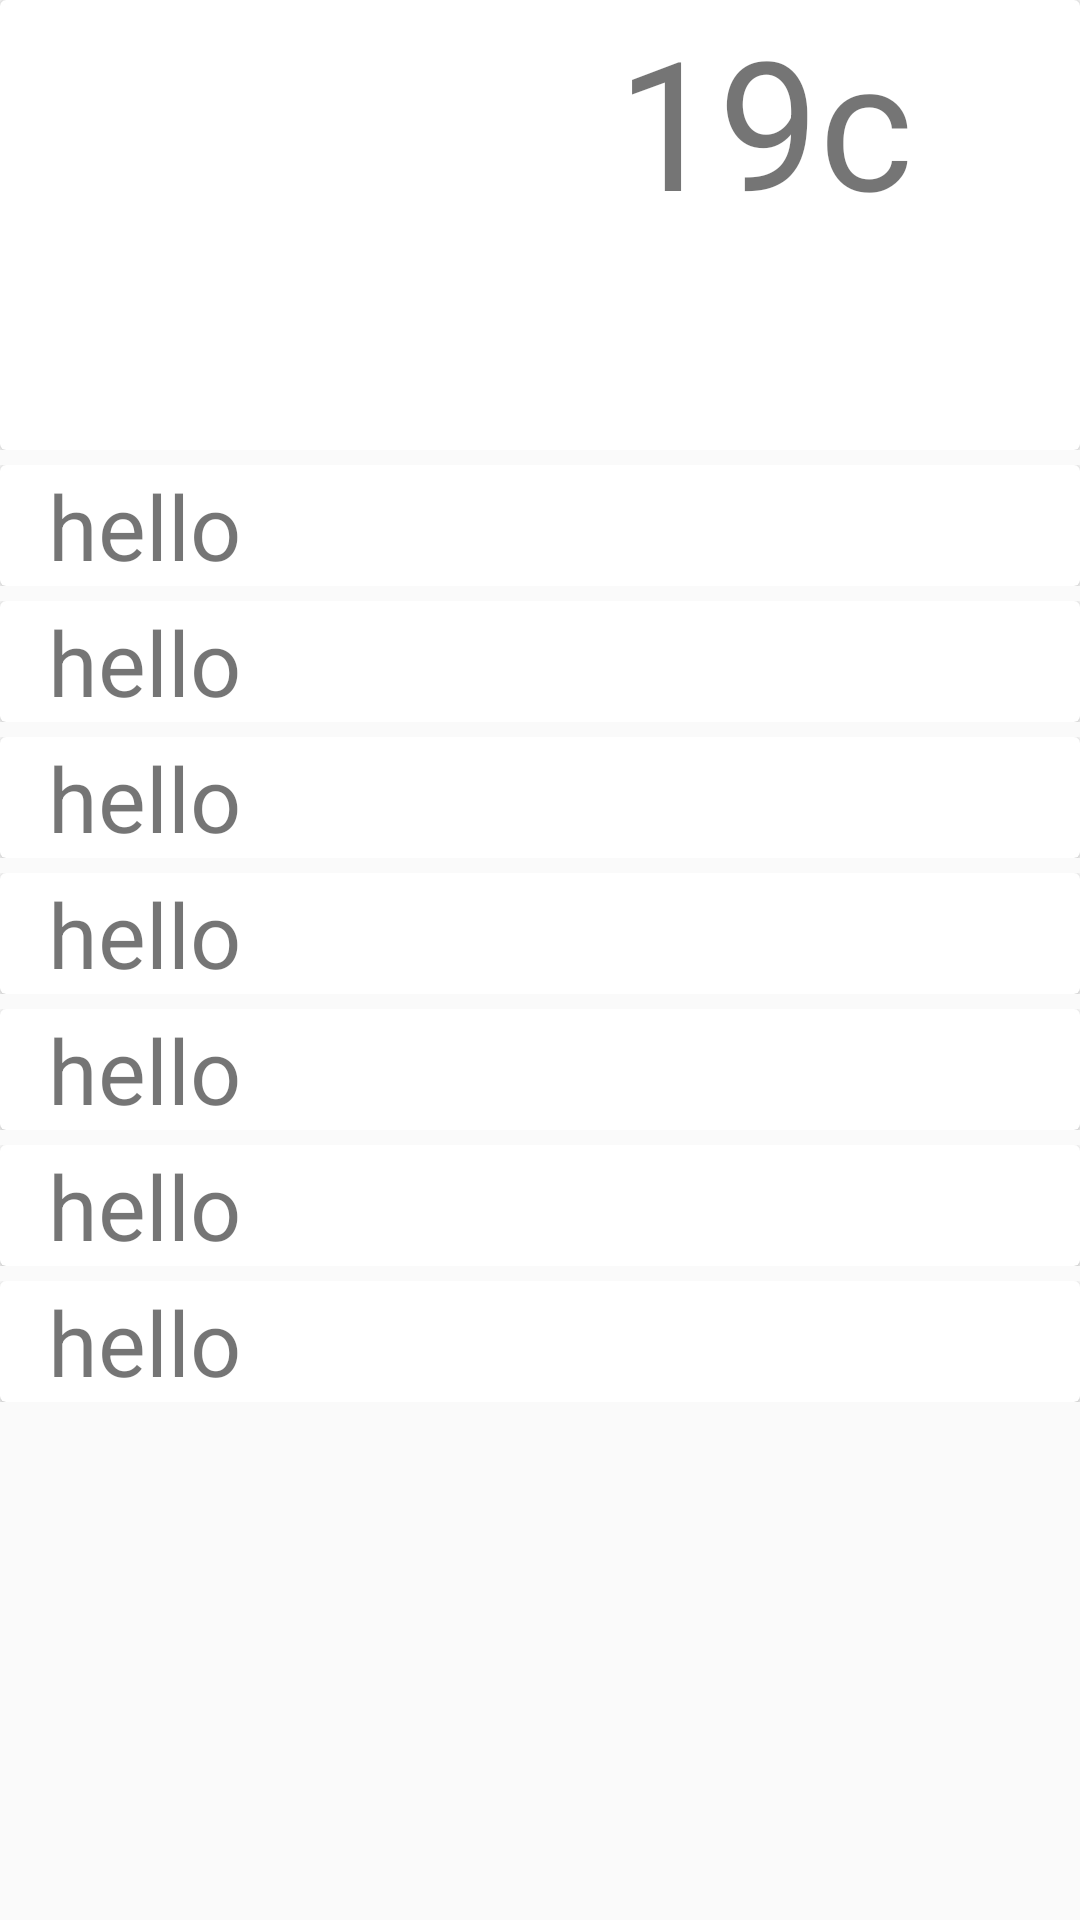

Here is an Android app screen rendered from its layout file. Give the layout XML and the strings, colors and styles it references.
<!-- AndroidManifest.xml: application theme AppTheme -->
<!-- res/layout/activity_main.xml -->
<?xml version="1.0" encoding="utf-8"?>
<ScrollView xmlns:android="http://schemas.android.com/apk/res/android"
    xmlns:tools="http://schemas.android.com/tools"
    android:layout_width="match_parent"
    android:layout_height="wrap_content">


    <LinearLayout
        android:layout_width="match_parent"
        android:layout_height="wrap_content"
        android:orientation="vertical">


        <RelativeLayout
            android:layout_width="match_parent"
            android:layout_height="wrap_content">

            <android.support.v7.widget.CardView
                android:id="@+id/TopCardView"
                android:layout_width="match_parent"
                android:layout_height="wrap_content">

                <LinearLayout
                    android:layout_width="fill_parent"
                    android:layout_height="wrap_content"
                    android:orientation="horizontal"

                    >

                    <ImageView
                        android:id="@+id/TopCardViewImage"
                        android:layout_width="150dp"
                        android:layout_height="150dp"
                        android:layout_weight="1.0"
                         />

                    <TextView
                        android:id="@+id/TopCardViewText"
                        android:layout_width="wrap_content"
                        android:layout_height="wrap_content"
                        android:text="19c"
                        android:textSize="60sp"
                        android:layout_weight="1.0"
                        android:gravity="center_vertical"/>

                </LinearLayout>
            </android.support.v7.widget.CardView>

        </RelativeLayout>

        <RelativeLayout
            android:layout_width="match_parent"
            android:layout_height="wrap_content"
            android:paddingTop="5dp">

            <android.support.v7.widget.CardView
                android:id="@+id/mainCardView1"
                android:layout_width="match_parent"
                android:layout_height="wrap_content">

                <RelativeLayout
                    android:layout_width="match_parent"
                    android:layout_height="wrap_content">

                    <ImageView
                        android:id="@+id/mainCard1Image"
                        android:layout_width="wrap_content"
                        android:layout_height="wrap_content"
                        android:layout_alignParentStart="true"
                        android:layout_alignParentTop="true"
                        android:layout_marginEnd="16dp" />

                    <TextView
                        android:id="@+id/mainCard1Text"
                        android:layout_width="wrap_content"
                        android:layout_height="wrap_content"
                        android:layout_centerVertical="true"
                        android:layout_toEndOf="@+id/mainCard1Image"
                        android:text="hello"
                        android:textSize="30sp" />

                </RelativeLayout>
            </android.support.v7.widget.CardView>
        </RelativeLayout>

        <RelativeLayout
            android:layout_width="match_parent"
            android:layout_height="wrap_content"

            android:paddingTop="5dp">

            <android.support.v7.widget.CardView
                android:id="@+id/mainCardView2"
                android:layout_width="match_parent"
                android:layout_height="wrap_content">

                <RelativeLayout
                    android:layout_width="match_parent"
                    android:layout_height="wrap_content">

                    <ImageView
                        android:id="@+id/mainCard2Image"
                        android:layout_width="wrap_content"
                        android:layout_height="wrap_content"
                        android:layout_alignParentStart="true"
                        android:layout_alignParentTop="true"
                        android:layout_marginEnd="16dp" />

                    <TextView
                        android:id="@+id/mainCard2Text"
                        android:layout_width="wrap_content"
                        android:layout_height="wrap_content"
                        android:layout_centerVertical="true"
                        android:layout_toEndOf="@+id/mainCard2Image"
                        android:text="hello"
                        android:textSize="30sp" />

                </RelativeLayout>


            </android.support.v7.widget.CardView>
        </RelativeLayout>

        <RelativeLayout
            android:layout_width="match_parent"
            android:layout_height="wrap_content"

            android:paddingTop="5dp">

            <android.support.v7.widget.CardView
                android:id="@+id/mainCardView3"
                android:layout_width="match_parent"
                android:layout_height="wrap_content">

                <RelativeLayout
                    android:layout_width="match_parent"
                    android:layout_height="wrap_content">

                    <ImageView
                        android:id="@+id/mainCard3Image"
                        android:layout_width="wrap_content"
                        android:layout_height="wrap_content"
                        android:layout_alignParentStart="true"
                        android:layout_alignParentTop="true"
                        android:layout_marginEnd="16dp" />

                    <TextView
                        android:id="@+id/mainCard3Text"
                        android:layout_width="wrap_content"
                        android:layout_height="wrap_content"
                        android:layout_centerVertical="true"
                        android:layout_toEndOf="@+id/mainCard3Image"
                        android:text="hello"
                        android:textSize="30sp" />

                </RelativeLayout>


            </android.support.v7.widget.CardView>
        </RelativeLayout>

        <RelativeLayout
            android:layout_width="match_parent"
            android:layout_height="wrap_content"

            android:paddingTop="5dp">

            <android.support.v7.widget.CardView
                android:id="@+id/mainCardView4"
                android:layout_width="match_parent"
                android:layout_height="wrap_content">

                <RelativeLayout
                    android:layout_width="match_parent"
                    android:layout_height="wrap_content">

                    <ImageView
                        android:id="@+id/mainCard4Image"
                        android:layout_width="wrap_content"
                        android:layout_height="wrap_content"
                        android:layout_alignParentStart="true"
                        android:layout_alignParentTop="true"
                        android:layout_marginEnd="16dp" />

                    <TextView
                        android:id="@+id/mainCard4Text"
                        android:layout_width="wrap_content"
                        android:layout_height="wrap_content"
                        android:layout_centerVertical="true"
                        android:layout_toEndOf="@+id/mainCard4Image"
                        android:text="hello"
                        android:textSize="30sp" />

                </RelativeLayout>


            </android.support.v7.widget.CardView>
        </RelativeLayout>

        <RelativeLayout
            android:layout_width="match_parent"
            android:layout_height="wrap_content"

            android:paddingTop="5dp">

            <android.support.v7.widget.CardView
                android:id="@+id/mainCardView5"
                android:layout_width="match_parent"
                android:layout_height="wrap_content">

                <RelativeLayout
                    android:layout_width="match_parent"
                    android:layout_height="wrap_content">

                    <ImageView
                        android:id="@+id/mainCard5Image"
                        android:layout_width="wrap_content"
                        android:layout_height="wrap_content"
                        android:layout_alignParentStart="true"
                        android:layout_alignParentTop="true"
                        android:layout_marginEnd="16dp" />

                    <TextView
                        android:id="@+id/mainCard5Text"
                        android:layout_width="wrap_content"
                        android:layout_height="wrap_content"
                        android:layout_centerVertical="true"
                        android:layout_toEndOf="@+id/mainCard5Image"
                        android:text="hello"
                        android:textSize="30sp" />

                </RelativeLayout>


            </android.support.v7.widget.CardView>
        </RelativeLayout>

        <RelativeLayout
            android:layout_width="match_parent"
            android:layout_height="wrap_content"

            android:paddingTop="5dp">

            <android.support.v7.widget.CardView
                android:id="@+id/mainCardView6"
                android:layout_width="match_parent"
                android:layout_height="wrap_content">

                <RelativeLayout
                    android:layout_width="match_parent"
                    android:layout_height="wrap_content">

                    <ImageView
                        android:id="@+id/mainCard6Image"
                        android:layout_width="wrap_content"
                        android:layout_height="wrap_content"
                        android:layout_alignParentStart="true"
                        android:layout_alignParentTop="true"
                        android:layout_marginEnd="16dp" />

                    <TextView
                        android:id="@+id/mainCard6Text"
                        android:layout_width="wrap_content"
                        android:layout_height="wrap_content"
                        android:layout_centerVertical="true"
                        android:layout_toEndOf="@+id/mainCard6Image"
                        android:text="hello"
                        android:textSize="30sp" />

                </RelativeLayout>


            </android.support.v7.widget.CardView>
        </RelativeLayout>

        <RelativeLayout
            android:layout_width="match_parent"
            android:layout_height="wrap_content"

            android:paddingTop="5dp">

            <android.support.v7.widget.CardView
                android:id="@+id/mainCardView7"
                android:layout_width="match_parent"
                android:layout_height="wrap_content">

                <RelativeLayout
                    android:layout_width="match_parent"
                    android:layout_height="wrap_content">

                    <ImageView
                        android:id="@+id/mainCard7Image"
                        android:layout_width="wrap_content"
                        android:layout_height="wrap_content"
                        android:layout_alignParentStart="true"
                        android:layout_alignParentTop="true"
                        android:layout_marginEnd="16dp" />

                    <TextView
                        android:id="@+id/mainCard7Text"
                        android:layout_width="wrap_content"
                        android:layout_height="wrap_content"
                        android:layout_centerVertical="true"
                        android:layout_toEndOf="@+id/mainCard7Image"
                        android:text="hello"
                        android:textSize="30sp" />

                </RelativeLayout>

            </android.support.v7.widget.CardView>
        </RelativeLayout>
    </LinearLayout>

</ScrollView>
<!-- resources referenced by this layout -->
<resources>
  <style name="AppTheme" parent="Theme.AppCompat.Light.NoActionBar">
          
          <item name="colorPrimary">@color/colorPrimary</item>
          <item name="colorPrimaryDark">@color/colorPrimaryDark</item>
          <item name="colorAccent">@color/colorAccent</item>
      </style>
  <color name="colorPrimary">#00A8E8</color>
  <color name="colorPrimaryDark">#003459</color>
  <color name="colorAccent">#00171F</color>
</resources>
